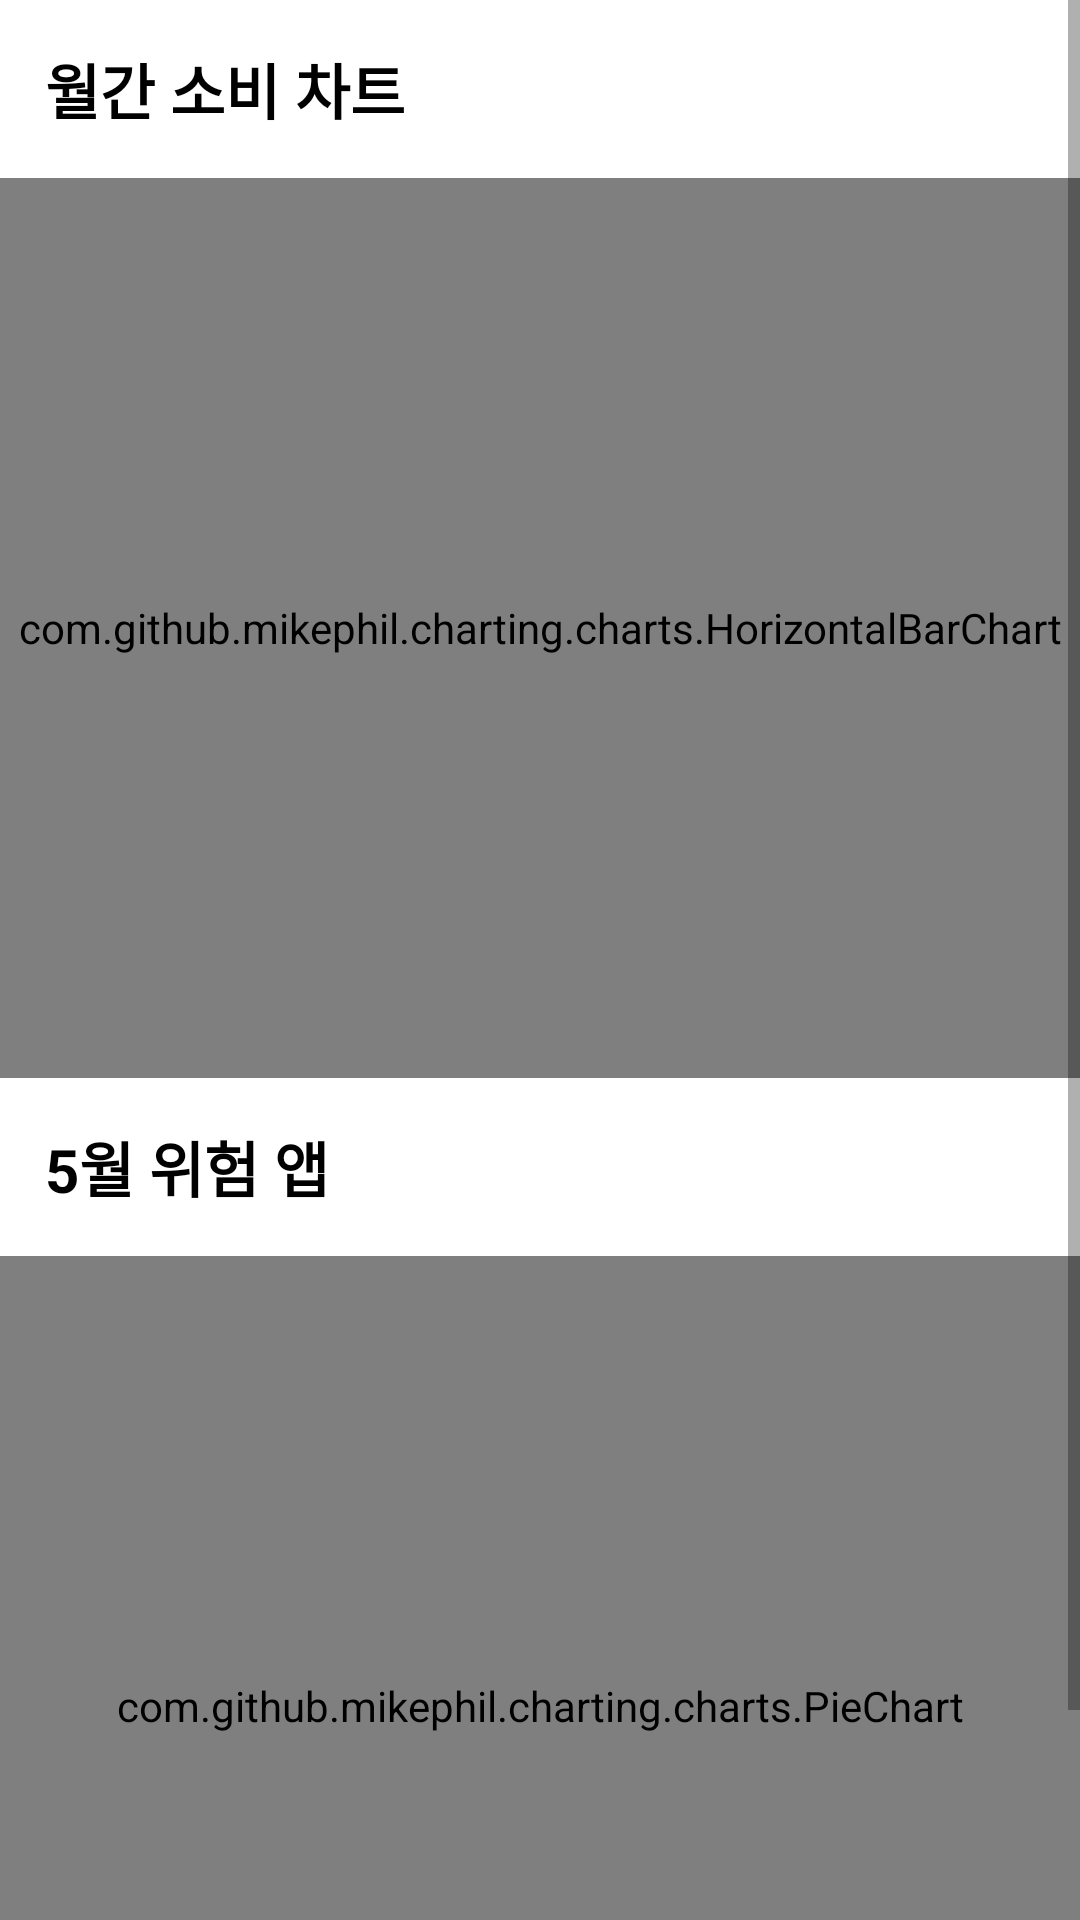

Reconstruct the res/layout file that produces this screen, plus the resources it refers to.
<!-- AndroidManifest.xml: application theme Theme.KLP -->
<!-- res/layout/fragment_stats_month.xml -->
<?xml version="1.0" encoding="utf-8"?>
<FrameLayout xmlns:android="http://schemas.android.com/apk/res/android"
    xmlns:tools="http://schemas.android.com/tools"
    android:layout_width="match_parent"
    android:layout_height="match_parent"
    tools:context=".statistics.StatsMonthFragment">

    <ScrollView
        android:layout_width="match_parent"
        android:layout_height="match_parent">

        <LinearLayout
            android:layout_width="match_parent"
            android:layout_height="wrap_content"
            android:orientation="vertical">

            <TextView
                android:id="@+id/textView"
                style="@style/MainText"
                android:layout_width="match_parent"
                android:layout_height="wrap_content"
                android:layout_margin="@dimen/big_margin"
                android:text="월간 소비 차트" />

            <com.github.mikephil.charting.charts.HorizontalBarChart
                android:id="@+id/monthChart"
                android:layout_width="match_parent"
                android:layout_height="300dp">

            </com.github.mikephil.charting.charts.HorizontalBarChart>

            <TextView
                android:id="@+id/textView2"
                style="@style/MainText"
                android:layout_width="match_parent"
                android:layout_height="wrap_content"
                android:layout_margin="@dimen/big_margin"
                android:text="5월 위험 앱" />

            <com.github.mikephil.charting.charts.PieChart
                android:id="@+id/pieChart"
                android:layout_width="match_parent"
                android:layout_height="300dp" />
        </LinearLayout>
    </ScrollView>

</FrameLayout>
<!-- resources referenced by this layout -->
<resources>
  <dimen name="big_margin">15dp</dimen>
  <style name="MainText" parent="TextAppearance.AppCompat">
          <item name="android:textColor">#000000</item>
          <item name="android:textStyle">bold</item>
          <item name="android:textSize">20sp</item>
      </style>
  <style name="Theme.KLP" parent="Theme.MaterialComponents.DayNight.NoActionBar">
          
          <item name="colorPrimary">@color/black</item>
          <item name="colorPrimaryVariant">@android:color/darker_gray</item>
          <item name="colorOnPrimary">@color/white</item>
          
          <item name="colorSecondary">@color/teal_200</item>
          <item name="colorSecondaryVariant">@color/teal_700</item>
          <item name="colorOnSecondary">@color/black</item>
          
          <item name="android:statusBarColor" tools:targetApi="l">?attr/colorPrimaryVariant</item>
          
      </style>
  <color name="black">#FF000000</color>
  <color name="white">#FFFFFFFF</color>
  <color name="teal_200">#FF03DAC5</color>
  <color name="teal_700">#FF018786</color>
</resources>
